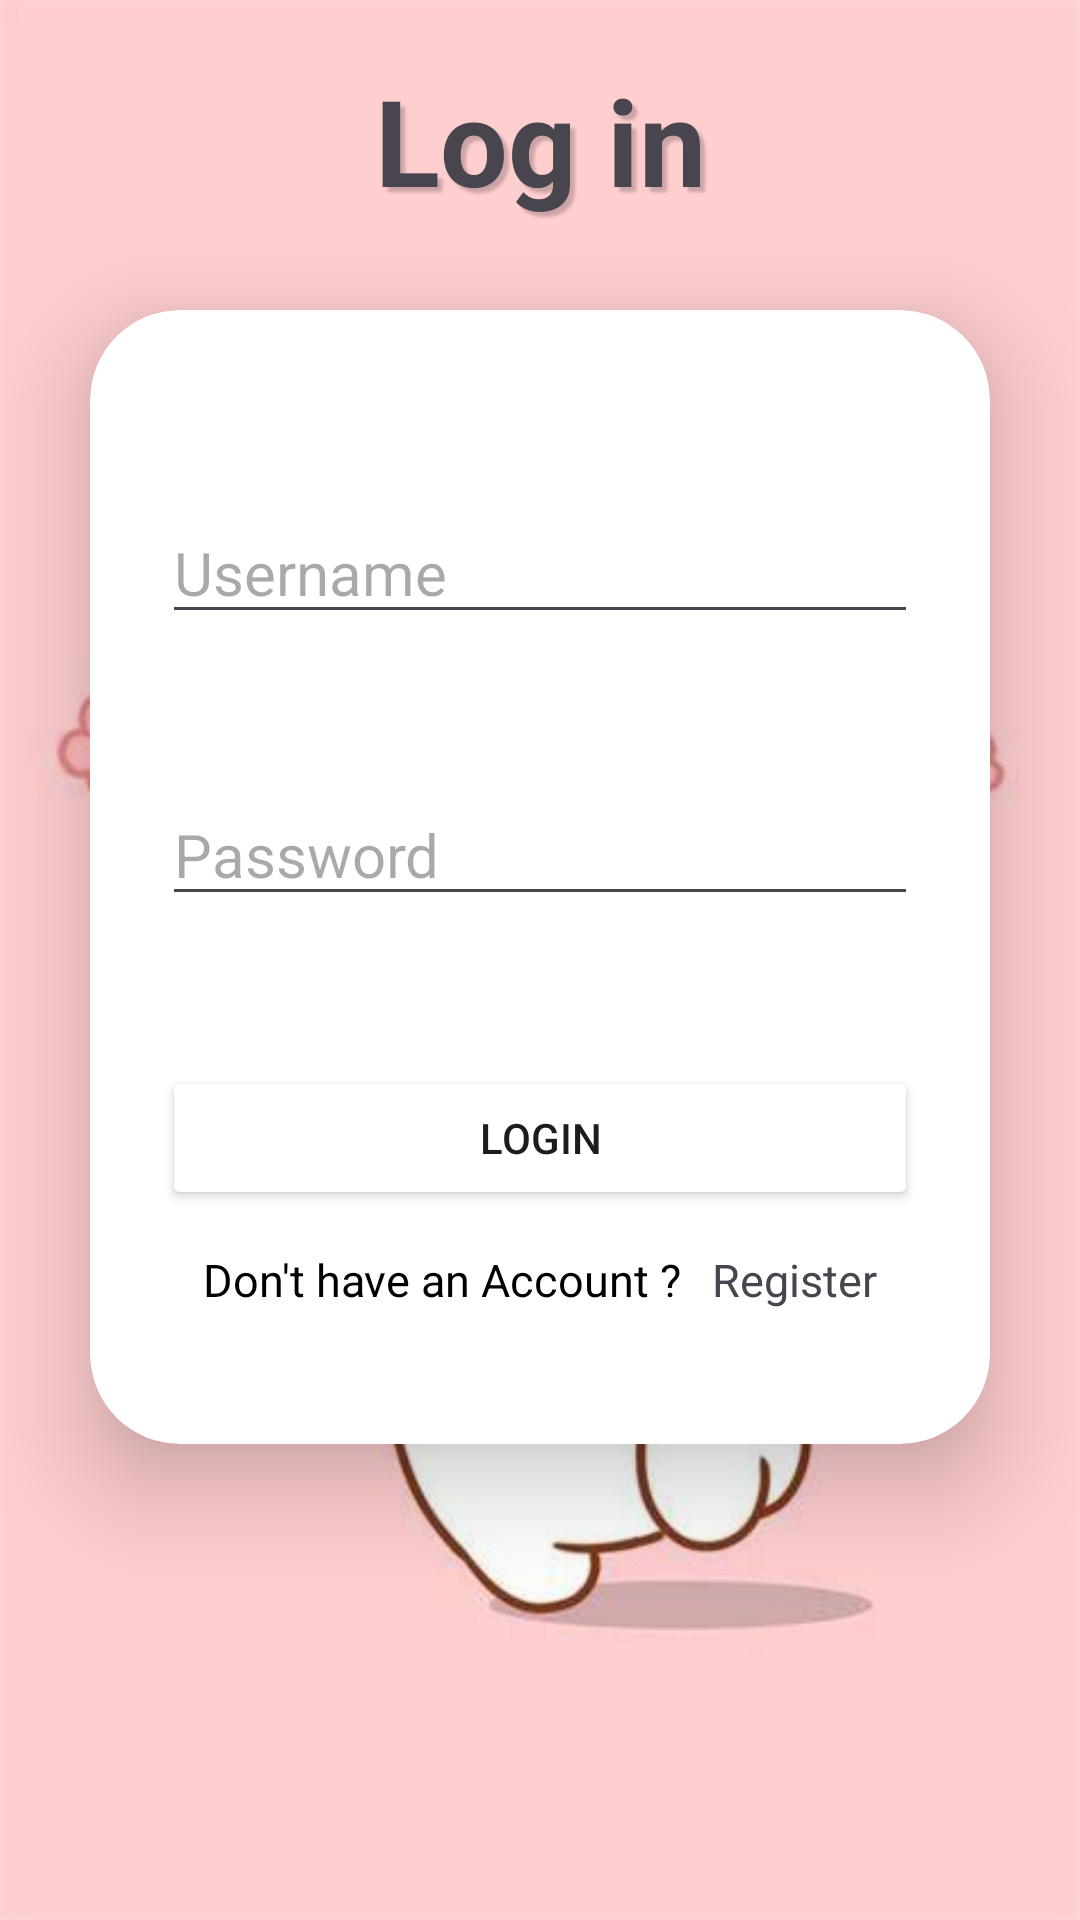

This screen was rendered from an Android layout file. Write that file and the resources it references.
<!-- AndroidManifest.xml: application theme Theme.MobilShop -->
<!-- res/layout/activity_login.xml -->
<?xml version="1.0" encoding="utf-8"?>
<LinearLayout xmlns:android="http://schemas.android.com/apk/res/android"
    xmlns:app="http://schemas.android.com/apk/res-auto"
    xmlns:tools="http://schemas.android.com/tools"
    android:id="@+id/main"
    android:layout_width="match_parent"
    android:layout_height="match_parent"
    android:orientation="vertical"
    android:background="@drawable/download"
    tools:context=".LoginActivity">
    <TextView
        android:layout_width="match_parent"
        android:layout_height="wrap_content"
        android:layout_marginTop="20dp"
        android:gravity="center"
        android:text="Log in"
        android:textColor="@color/pink"
        android:textSize="40dp"
        android:textStyle="bold"
        android:shadowColor="#33000000"
        android:shadowDx="5"
        android:shadowDy="5"
        android:shadowRadius="2"/>

    <androidx.cardview.widget.CardView
        android:layout_width="match_parent"
        android:layout_height="378dp"
        android:layout_margin="30dp"
        app:cardCornerRadius="30dp"
        app:cardElevation="20dp">

        <LinearLayout
            android:layout_width="match_parent"
            android:layout_height="447dp"
            android:layout_gravity="center_horizontal"
            android:orientation="vertical"
            android:padding="24dp">

            <EditText
                android:id="@+id/etUsername"
                android:layout_width="match_parent"
                android:layout_height="wrap_content"
                android:layout_marginTop="40dp"
                android:textSize="20dp"
                android:hint="Username" />

            <EditText
                android:id="@+id/etPassword"
                android:layout_width="match_parent"
                android:layout_height="wrap_content"
                android:layout_marginTop="50dp"
                android:hint="Password"
                android:textSize="20dp"
                android:inputType="textPassword" />

            <Button
                android:id="@+id/btnLogin"
                android:layout_width="match_parent"
                android:layout_height="wrap_content"
                android:layout_marginTop="50dp"
                android:backgroundTint="@color/pink"
                android:text="Login" />

            <LinearLayout
                android:id="@+id/changeToSignUp"
                android:layout_width="wrap_content"
                android:layout_height="50dp"
                android:layout_gravity="center"
                android:layout_marginTop="5dp"
                android:orientation="horizontal"
                android:padding="8dp">

                <TextView
                    android:id="@+id/dontHaveAccountText"
                    android:layout_width="wrap_content"
                    android:layout_height="wrap_content"
                    android:text="Don't have an Account ?"
                    android:layout_marginRight="10dp"
                    android:textColor="#000000"
                    android:textSize="15sp"
                    tools:ignore="HardcodedText" />

                <TextView
                    android:id="@+id/txtRegister"
                    android:layout_width="wrap_content"
                    android:layout_height="wrap_content"
                    android:text="Register"
                    android:textColor="@color/pink"
                    android:textSize="15sp"
                    tools:ignore="HardcodedText" />
            </LinearLayout>
        </LinearLayout>
    </androidx.cardview.widget.CardView>
</LinearLayout>
<!-- resources referenced by this layout -->
<resources>
  <!-- drawable download: jpg bitmap (drawable, 17924 bytes) -->
  <style name="Theme.MobilShop" parent="Base.Theme.MobilShop" />
  <style name="Base.Theme.MobilShop" parent="Theme.Material3.DayNight.NoActionBar">
          
          
      </style>
</resources>
